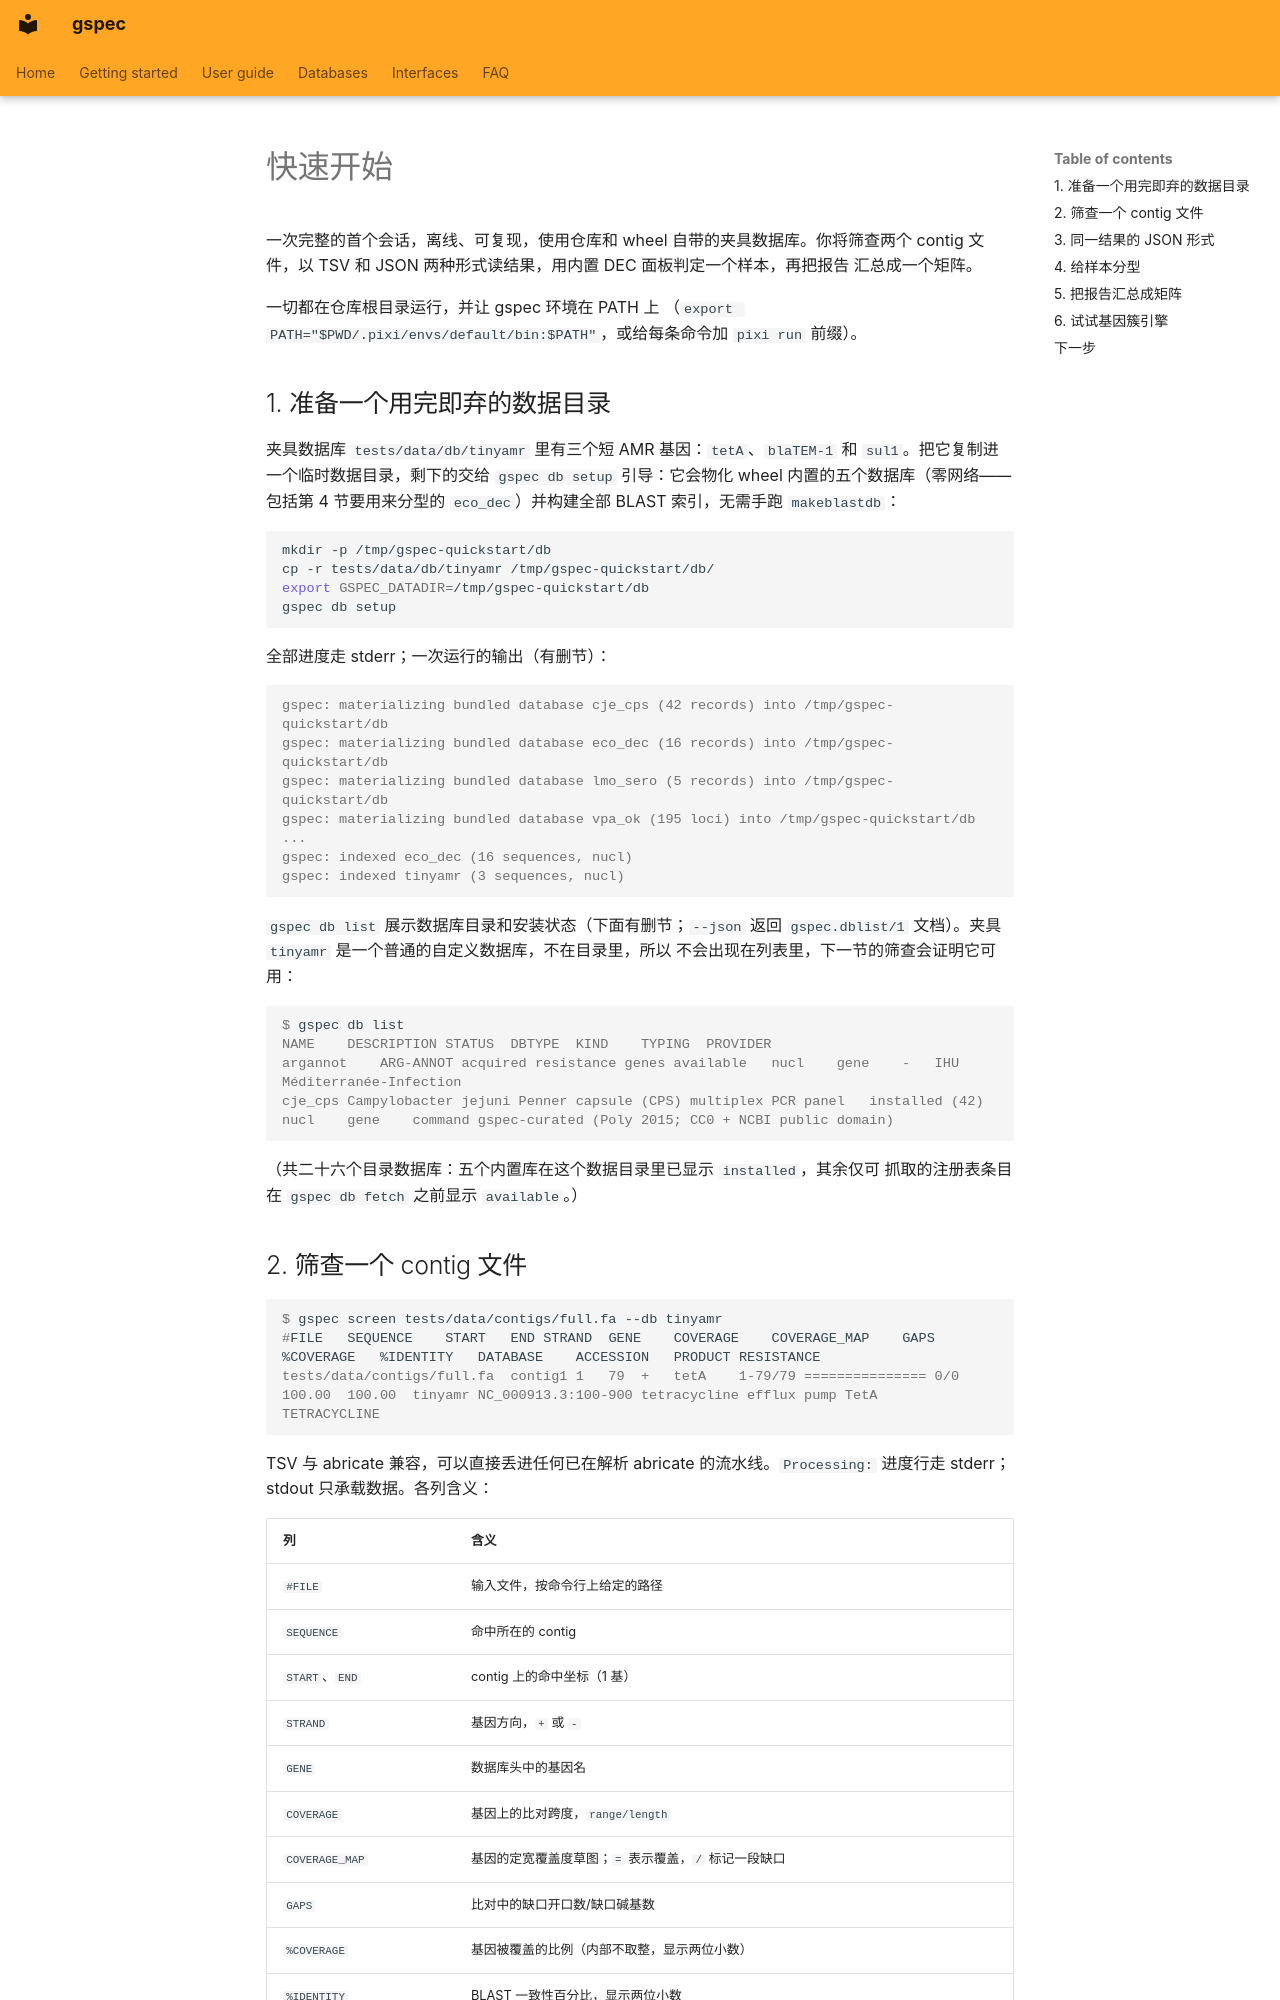

repository: indexofire/gspec · page: quickstart.zh/index.html · generator: mkdocs

# 快速开始

一次完整的首个会话，离线、可复现，使用仓库和 wheel 自带的夹具数据库。你将筛查两个
contig 文件，以 TSV 和 JSON 两种形式读结果，用内置 DEC 面板判定一个样本，再把报告
汇总成一个矩阵。

一切都在仓库根目录运行，并让 gspec 环境在 PATH 上
（`export PATH="$PWD/.pixi/envs/default/bin:$PATH"`，或给每条命令加 `pixi run`
前缀）。

## 1. 准备一个用完即弃的数据目录

夹具数据库 `tests/data/db/tinyamr` 里有三个短 AMR 基因：`tetA`、`blaTEM-1` 和
`sul1`。把它复制进一个临时数据目录，剩下的交给 `gspec db setup` 引导：它会物化
wheel 内置的五个数据库（零网络——包括第 4 节要用来分型的 `eco_dec`）并构建全部
BLAST 索引，无需手跑 `makeblastdb`：

```bash
mkdir -p /tmp/gspec-quickstart/db
cp -r tests/data/db/tinyamr /tmp/gspec-quickstart/db/
export GSPEC_DATADIR=/tmp/gspec-quickstart/db
gspec db setup
```

全部进度走 stderr；一次运行的输出（有删节）：

```console
gspec: materializing bundled database cje_cps (42 records) into /tmp/gspec-quickstart/db
gspec: materializing bundled database eco_dec (16 records) into /tmp/gspec-quickstart/db
gspec: materializing bundled database lmo_sero (5 records) into /tmp/gspec-quickstart/db
gspec: materializing bundled database vpa_ok (195 loci) into /tmp/gspec-quickstart/db
...
gspec: indexed eco_dec (16 sequences, nucl)
gspec: indexed tinyamr (3 sequences, nucl)
```

`gspec db list` 展示数据库目录和安装状态（下面有删节；`--json` 返回
`gspec.dblist/1` 文档）。夹具 `tinyamr` 是一个普通的自定义数据库，不在目录里，所以
不会出现在列表里，下一节的筛查会证明它可用：

```console
$ gspec db list
NAME	DESCRIPTION	STATUS	DBTYPE	KIND	TYPING	PROVIDER
argannot	ARG-ANNOT acquired resistance genes	available	nucl	gene	-	IHU Méditerranée-Infection
cje_cps	Campylobacter jejuni Penner capsule (CPS) multiplex PCR panel	installed (42)	nucl	gene	command	gspec-curated (Poly 2015; CC0 + NCBI public domain)
```

（共二十六个目录数据库：五个内置库在这个数据目录里已显示 `installed`，其余仅可
抓取的注册表条目在 `gspec db fetch` 之前显示 `available`。）
